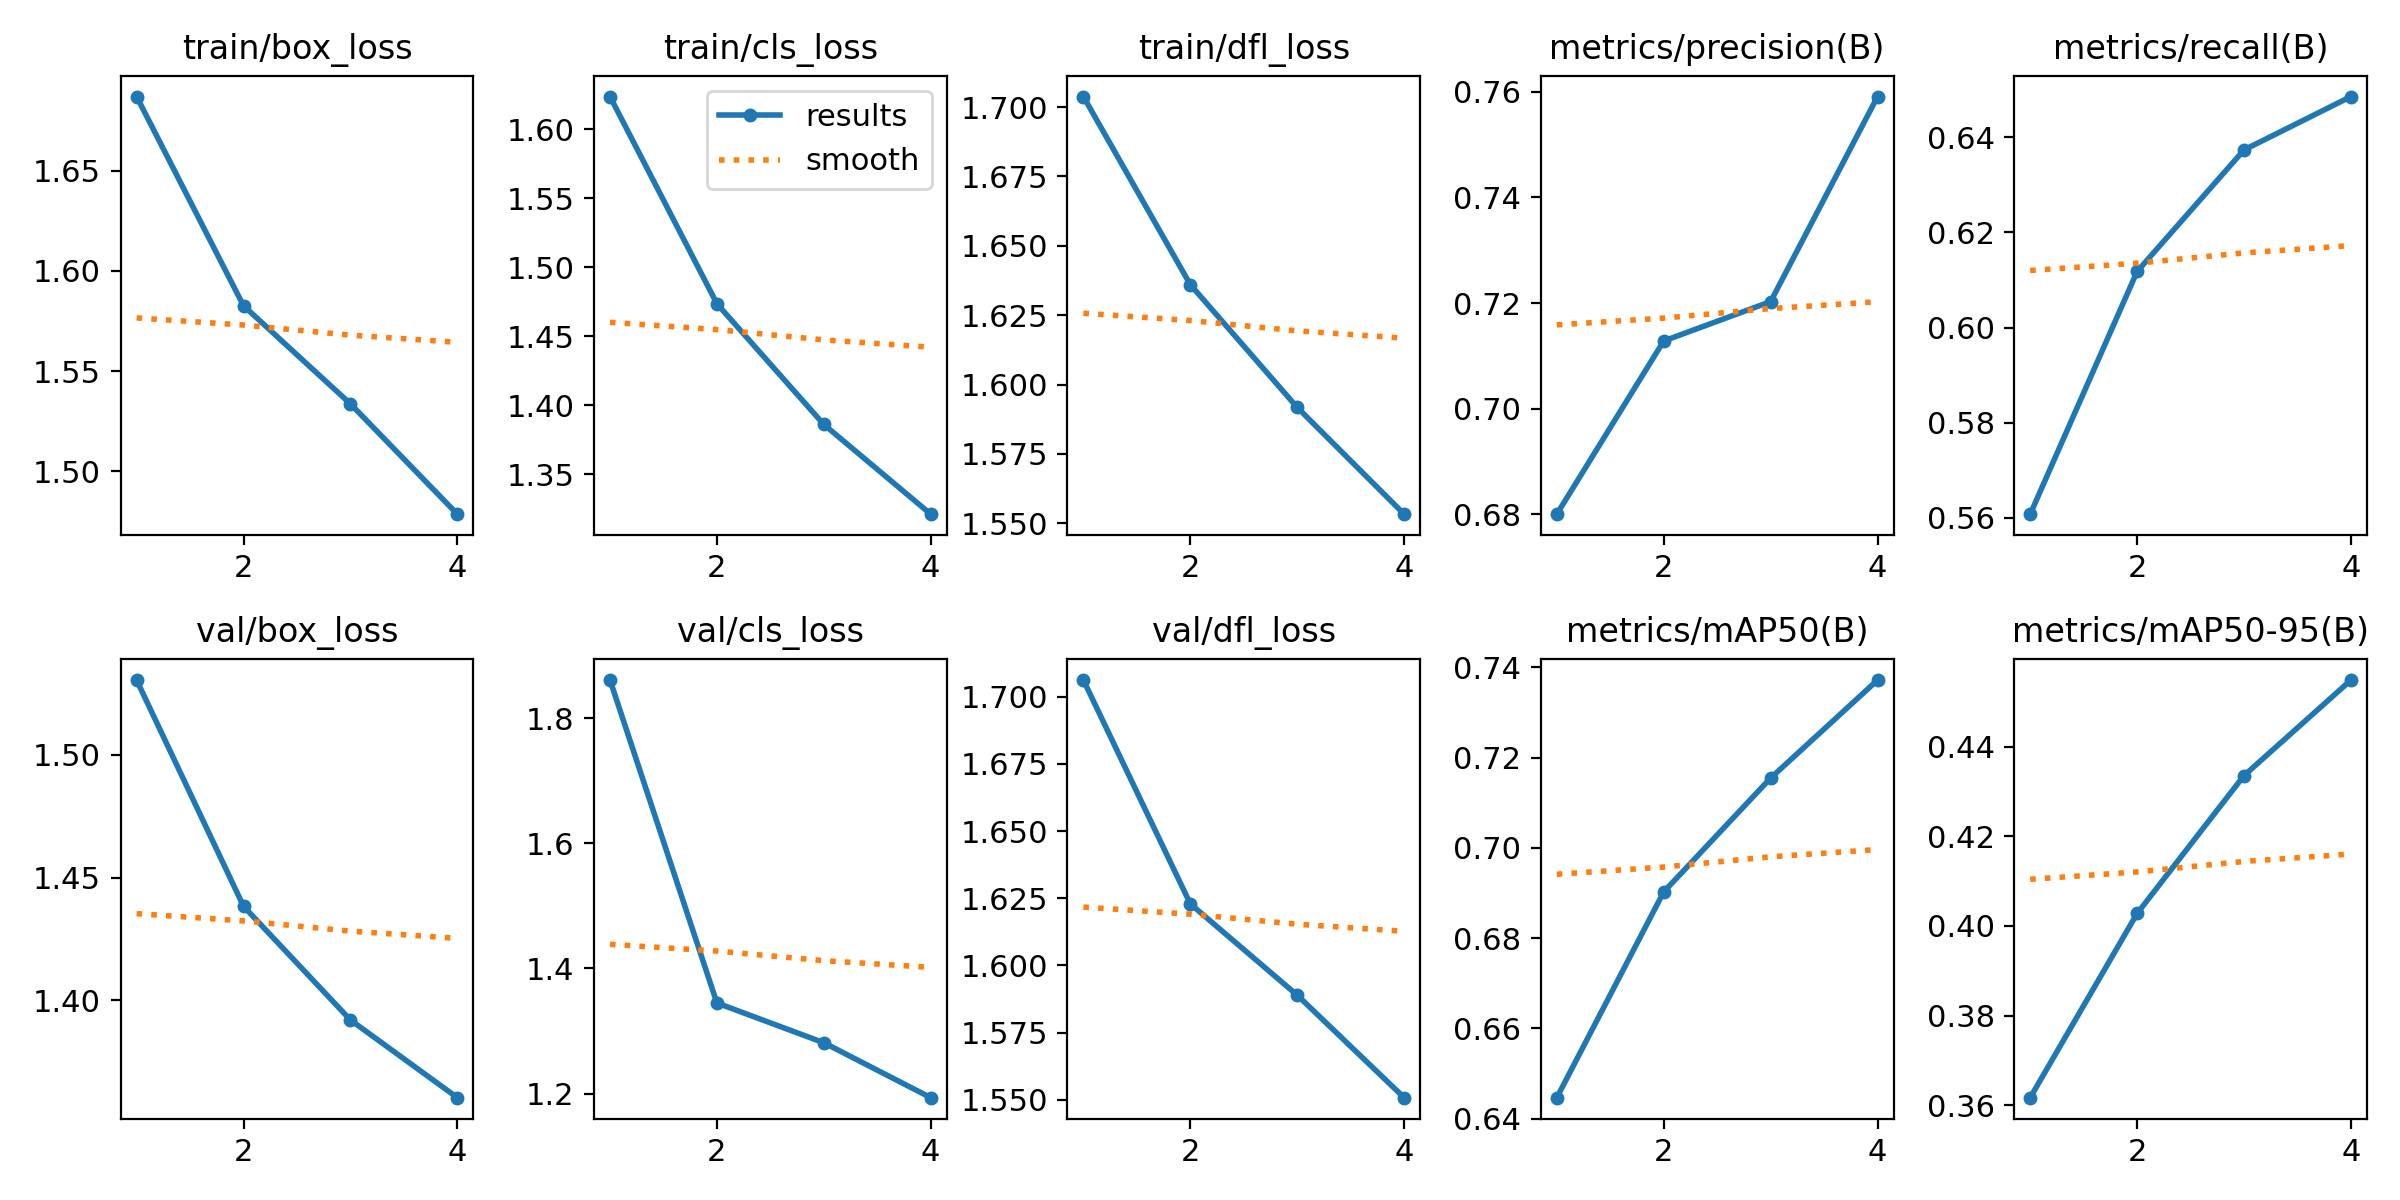

Data behind this chart, as committed beside it:
epoch, time, train/box_loss, train/cls_loss, train/dfl_loss, metrics/precision(B), metrics/recall(B), metrics/mAP50(B), metrics/mAP50-95(B), val/box_loss, val/cls_loss, val/dfl_loss, lr/pg0, lr/pg1, lr/pg2
1, 23261, 1.687, 1.624, 1.704, 0.68, 0.5608, 0.6446, 0.3617, 1.53, 1.861, 1.706, 0.06672, 3.33145e-05, 3.33145e-05
2, 29172, 1.583, 1.473, 1.636, 0.7128, 0.6118, 0.6903, 0.4028, 1.438, 1.345, 1.623, 0.0334, 5.01525e-05, 5.01525e-05
3, 35171, 1.534, 1.386, 1.592, 0.7203, 0.6374, 0.7155, 0.4335, 1.392, 1.281, 1.589, 6.93655e-05, 5.04905e-05, 5.04905e-05
4, 42704, 1.479, 1.321, 1.553, 0.7591, 0.6486, 0.7372, 0.4548, 1.36, 1.194, 1.551, 2.575e-05, 2.575e-05, 2.575e-05
